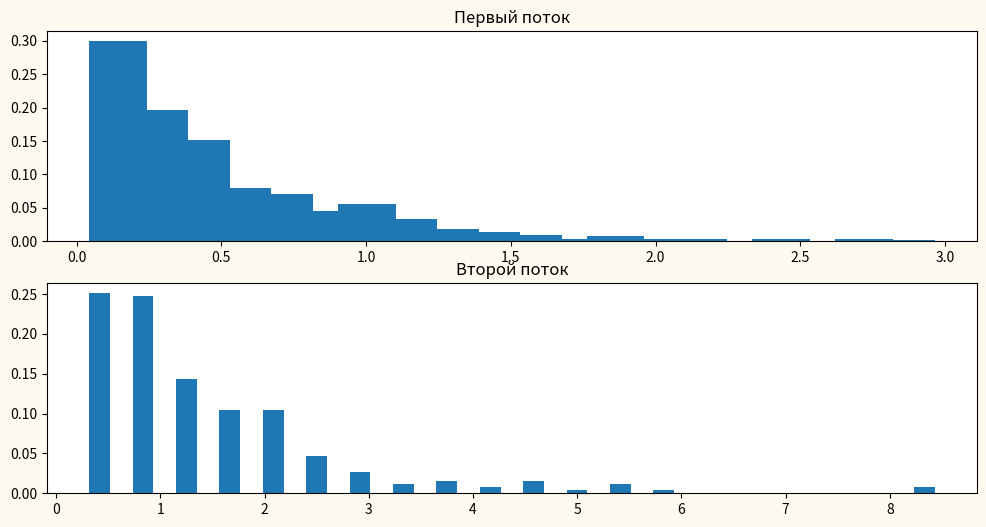

Write the Python code that produced this figure.
import random
import math
import matplotlib.pyplot as plt
from numpy.core.function_base import linspace

N = 1000  # число частиц
LMBD = 3  # лямбда


def puasson():
    return -1 / LMBD * math.log(random.random())


def get_intervals(temp_list: list) -> list:
    return [abs(temp_list[_i + 1] - temp_list[_i]) for _i in range(len(temp_list) - 1)]


def calc_intervals_range(stream: list) -> dict:
    max_x = max(stream)
    intervals = {}
    for interval_end in linspace(0, max_x, 21)[1:]:  # нулевой интервал следует выбросить
        intervals[interval_end] = []

    for x in stream:
        for interval in intervals:
            if x <= interval:
                intervals[interval].append(x)
                break

    return intervals


def calc_frequencies(intervals: dict, count_intervals: int) -> dict:
    frequencies = {}
    for interval, dots in intervals.items():
        frequencies[interval] = len(dots) / count_intervals

    return frequencies


if __name__ == '__main__':
    t = 0
    first = []
    second = []
    for i in range(N):
        if random.random() <= 0.75:
            first.append(t)  # 3/4 частиц - в первый поток
        else:
            second.append(t)
        t += puasson()
    xs = get_intervals(first)
    ys = get_intervals(second)
    xs_len = len(xs)
    ys_len = len(ys)

    first_intervals = calc_intervals_range(xs)
    second_intervals = calc_intervals_range(ys)

    first_freqs = calc_frequencies(first_intervals, xs_len)
    second_freqs = calc_frequencies(second_intervals, ys_len)

    fig, axes = plt.subplots(2, 1)

    axes[0].bar(first_freqs.keys(), first_freqs.values(), width=0.2)
    axes[1].bar(second_freqs.keys(), second_freqs.values(), width=0.2)

    axes[0].set_title('Первый поток')
    axes[1].set_title('Второй поток')

    fig.set_facecolor('floralwhite')
    fig.set_figwidth(12)  # ширина Figure
    fig.set_figheight(6)  # высота Figure

    plt.show()
